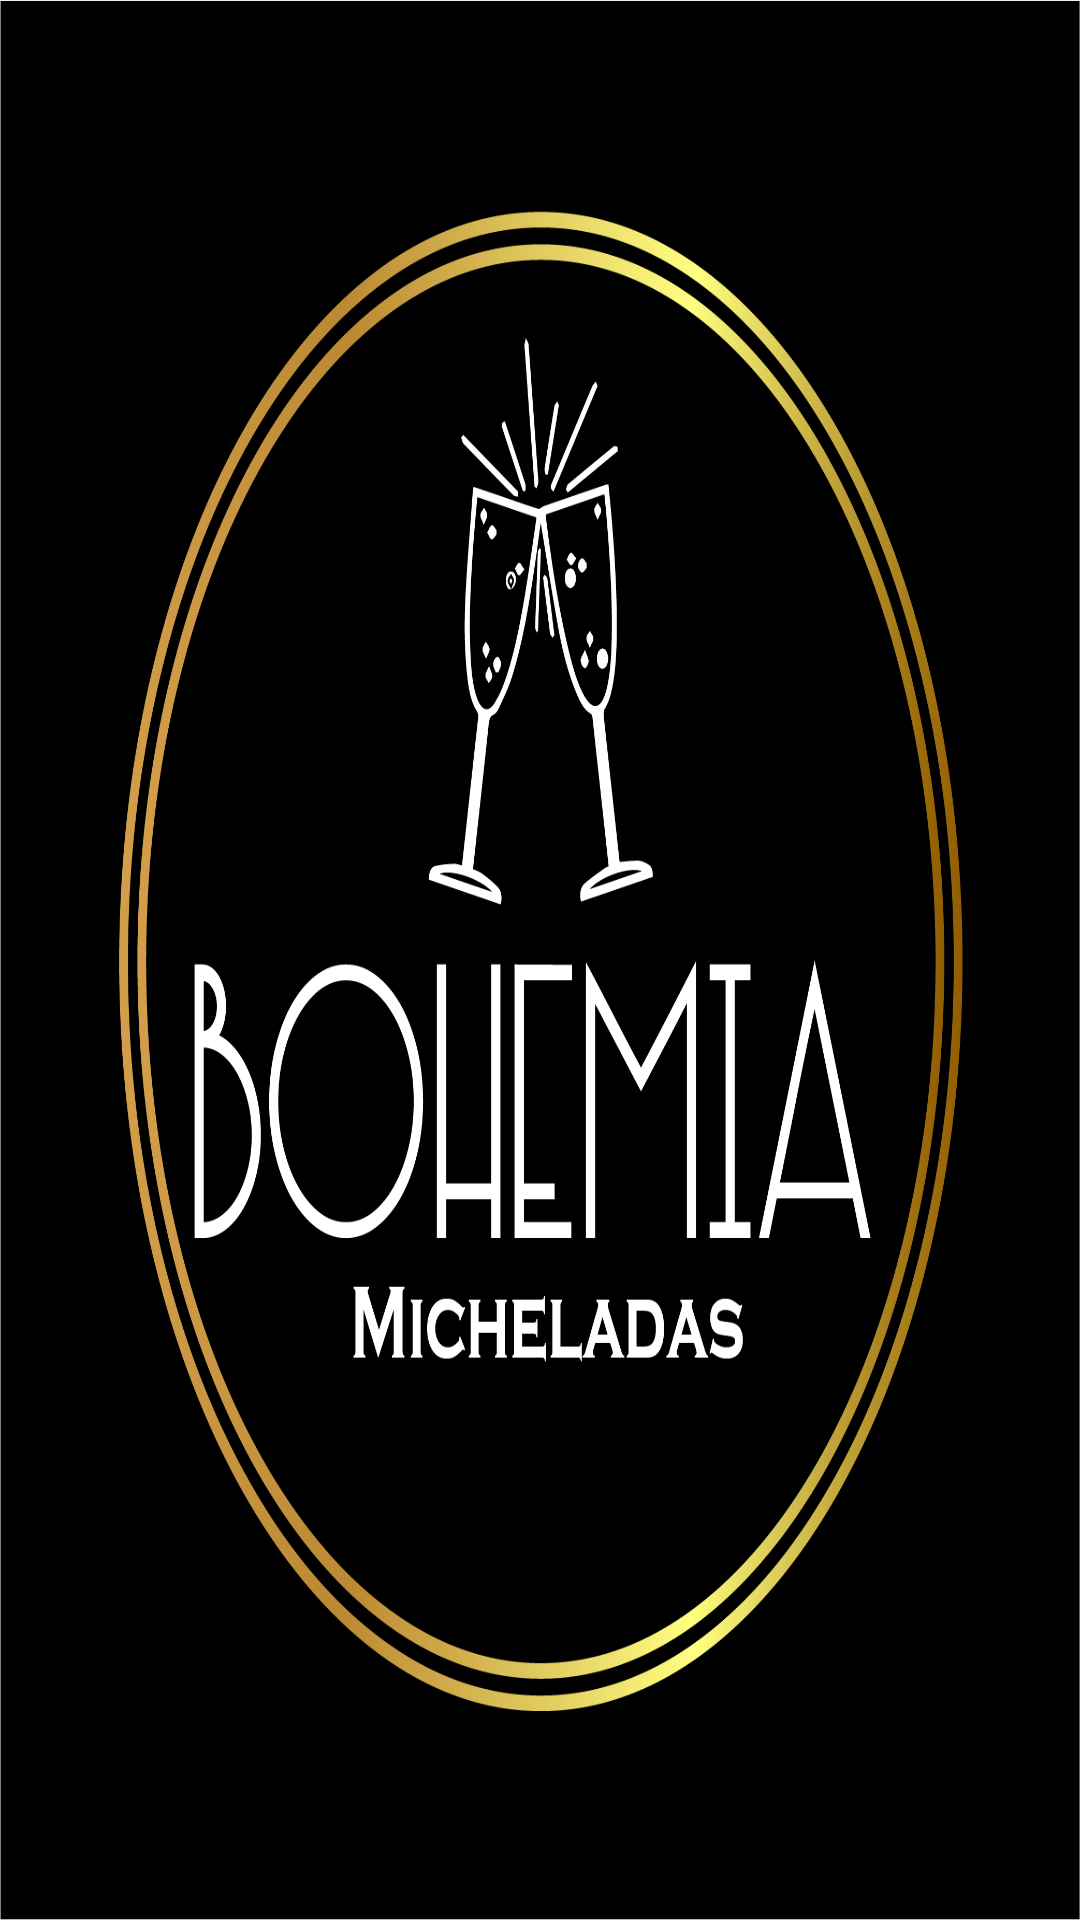

This screen was rendered from an Android layout file. Write that file and the resources it references.
<!-- AndroidManifest.xml: application theme Theme.AppBohemia -->
<!-- res/layout/activity_main.xml -->
<?xml version="1.0" encoding="utf-8"?>
<RelativeLayout xmlns:android="http://schemas.android.com/apk/res/android"
    xmlns:app="http://schemas.android.com/apk/res-auto"
    xmlns:tools="http://schemas.android.com/tools"
    android:id="@+id/main"
    android:layout_width="match_parent"
    android:layout_height="match_parent"
    tools:context=".MainActivity"
    android:background="@drawable/welcomebohemia">


</RelativeLayout>
<!-- resources referenced by this layout -->
<resources>
  <!-- drawable welcomebohemia: png bitmap (drawable, 182681 bytes) -->
  <style name="Theme.AppBohemia" parent="Base.Theme.AppBohemia" />
  <style name="Base.Theme.AppBohemia" parent="Theme.AppCompat.DayNight.NoActionBar">
          
          
      </style>
</resources>
